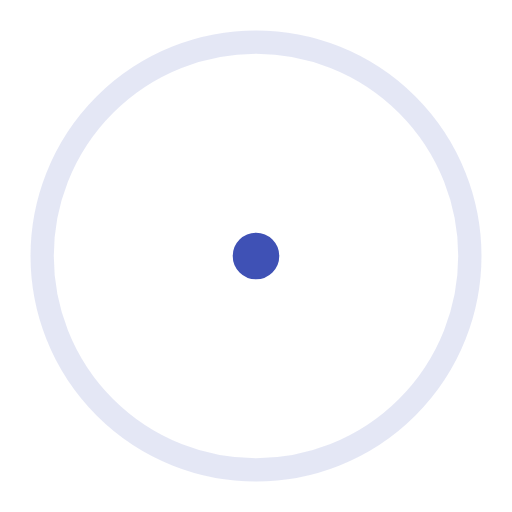
t = 0.00 s
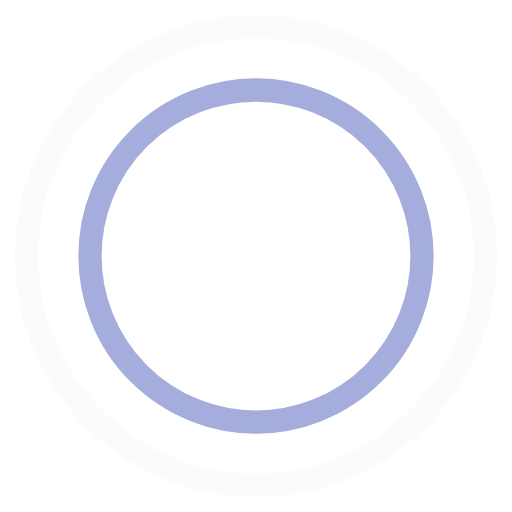
t = 0.45 s
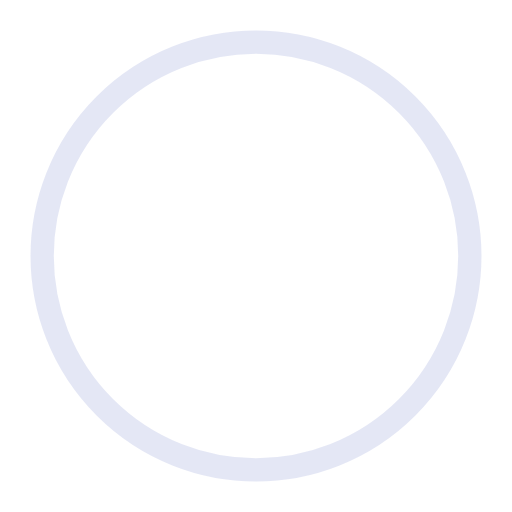
t = 0.90 s
t = 1.35 s: frame unchanged from t = 0.45 s, image omitted

The animated SVG that drew these frames (rendered in a browser with its animation timeline set to each time). Animation: 4 SMIL elements (animate=4); one cycle of 1.80 s, repeats indefinitely.

<?xml version="1.0" encoding="utf-8"?>
<!-- Generator: Adobe Illustrator 19.1.0, SVG Export Plug-In . SVG Version: 6.00 Build 0)  -->
<svg version="1.1" id="Capa_1" xmlns="http://www.w3.org/2000/svg" xmlns:xlink="http://www.w3.org/1999/xlink" x="0px" y="0px"
	 viewBox="-2025 1131 44 44" style="enable-background:new -2025 1131 44 44;" xml:space="preserve">
<style type="text/css">
	.st0{fill:none;stroke:#3F51B5;stroke-width:2;}
</style>
<g>
	<circle class="st0" cx="-2003" cy="1153" r="1">

		<animate  fill="remove" restart="always" additive="replace" accumulate="none" repeatCount="indefinite" keySplines="0.165, 0.84, 0.44, 1" keyTimes="0; 1" calcMode="spline" values="1; 20" dur="1.8s" begin="0s" attributeName="r">
		</animate>

		<animate  fill="remove" restart="always" additive="replace" accumulate="none" repeatCount="indefinite" keySplines="0.3, 0.61, 0.355, 1" keyTimes="0; 1" calcMode="spline" values="1; 0" dur="1.8s" begin="0s" attributeName="stroke-opacity">
		</animate>
	</circle>
	<circle class="st0" cx="-2003" cy="1153" r="1">

		<animate  fill="remove" restart="always" additive="replace" accumulate="none" repeatCount="indefinite" keySplines="0.165, 0.84, 0.44, 1" keyTimes="0; 1" calcMode="spline" values="1; 20" dur="1.8s" begin="-0.9s" attributeName="r">
		</animate>

		<animate  fill="remove" restart="always" additive="replace" accumulate="none" repeatCount="indefinite" keySplines="0.3, 0.61, 0.355, 1" keyTimes="0; 1" calcMode="spline" values="1; 0" dur="1.8s" begin="-0.9s" attributeName="stroke-opacity">
		</animate>
	</circle>
</g>
</svg>
